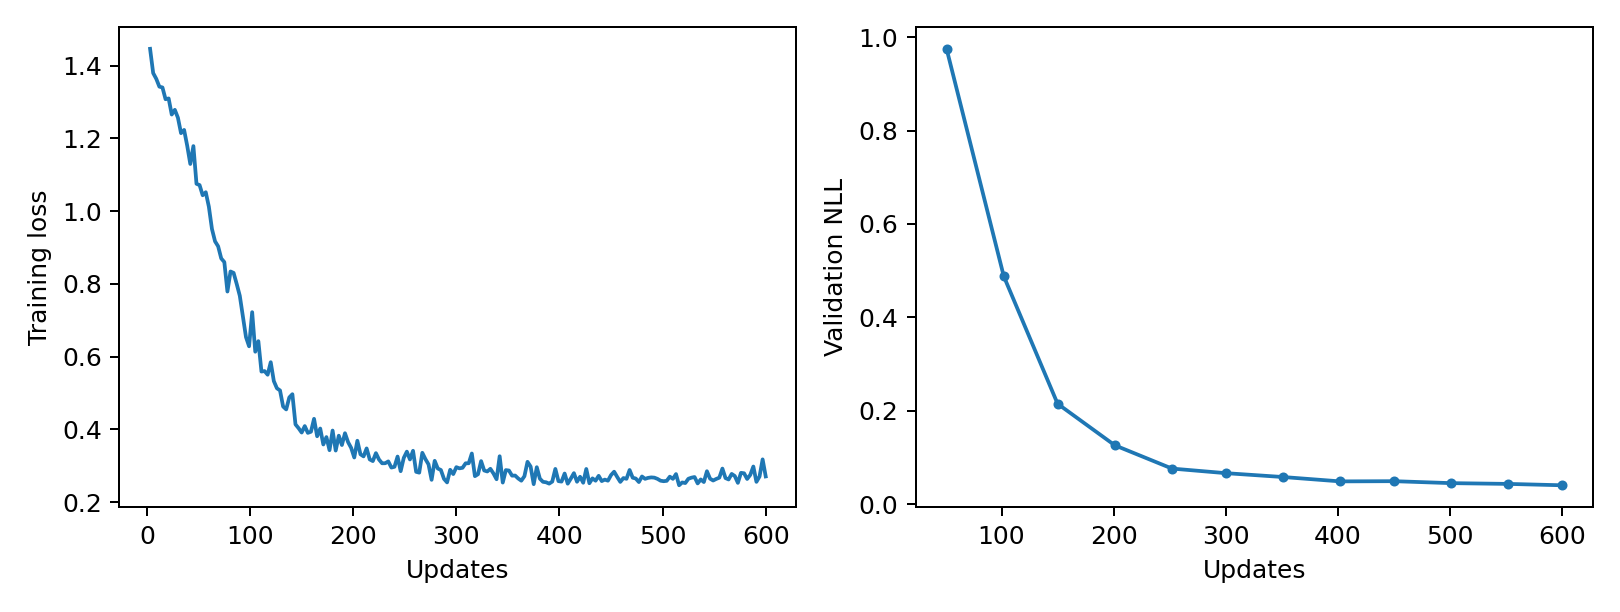

The table this chart was drawn from, first rows:
epoch, updates, train_loss, validation_nll, train_seconds, peak_gpu_mib
1, 3, 1.446, , 0.2707, 1197
2, 6, 1.379, , 0.2657, 1197
3, 9, 1.364, , 0.2679, 1197
4, 12, 1.342, , 0.2687, 1197
5, 15, 1.34, , 0.266, 1197
6, 18, 1.307, , 0.2641, 1197
7, 21, 1.31, , 0.2635, 1197
8, 24, 1.265, , 0.2677, 1197
9, 27, 1.278, , 0.2627, 1197
10, 30, 1.257, , 0.2614, 1197
11, 33, 1.214, , 0.2615, 1197
12, 36, 1.223, , 0.2659, 1197
13, 39, 1.18, , 0.267, 1197
14, 42, 1.129, , 0.2606, 1197
15, 45, 1.179, , 0.2649, 1197
16, 48, 1.075, , 0.2682, 1197
17, 51, 1.071, 0.9751, 0.2696, 1197
18, 54, 1.043, , 0.2654, 1197
19, 57, 1.052, , 0.2649, 1197
20, 60, 1.012, , 0.2611, 1197
21, 63, 0.9508, , 0.2649, 1197
22, 66, 0.9168, , 0.2661, 1197
23, 69, 0.9031, , 0.2655, 1197
24, 72, 0.8698, , 0.2642, 1197
25, 75, 0.8598, , 0.263, 1197
26, 78, 0.7789, , 0.2641, 1197
27, 81, 0.834, , 0.2627, 1197
28, 84, 0.8301, , 0.2628, 1197
29, 87, 0.7996, , 0.2666, 1197
30, 90, 0.7671, , 0.2689, 1197
31, 93, 0.7113, , 0.2716, 1197
32, 96, 0.6536, , 0.2637, 1197
33, 99, 0.6283, , 0.2679, 1197
34, 102, 0.7221, 0.4879, 0.2684, 1197
35, 105, 0.6134, , 0.2664, 1197
36, 108, 0.6425, , 0.2651, 1197
37, 111, 0.5589, , 0.2587, 1197
38, 114, 0.5602, , 0.268, 1197
39, 117, 0.5502, , 0.2598, 1197
40, 120, 0.5846, , 0.2611, 1197
41, 123, 0.5328, , 0.2628, 1197
42, 126, 0.5129, , 0.261, 1197
43, 129, 0.507, , 0.2612, 1197
44, 132, 0.4628, , 0.2655, 1197
45, 135, 0.4548, , 0.2643, 1197
46, 138, 0.4878, , 0.27, 1197
47, 141, 0.4966, , 0.2682, 1197
48, 144, 0.4136, , 0.2645, 1197
49, 147, 0.4033, , 0.2616, 1197
50, 150, 0.3912, 0.2147, 0.2609, 1197
51, 153, 0.409, , 0.2651, 1197
52, 156, 0.3904, , 0.2642, 1197
53, 159, 0.3935, , 0.2647, 1197
54, 162, 0.429, , 0.2615, 1197
55, 165, 0.381, , 0.2653, 1197
56, 168, 0.4023, , 0.2636, 1197
57, 171, 0.3584, , 0.2659, 1197
58, 174, 0.3788, , 0.2661, 1197
59, 177, 0.3427, , 0.269, 1197
60, 180, 0.3968, , 0.2663, 1197
... 140 more rows
